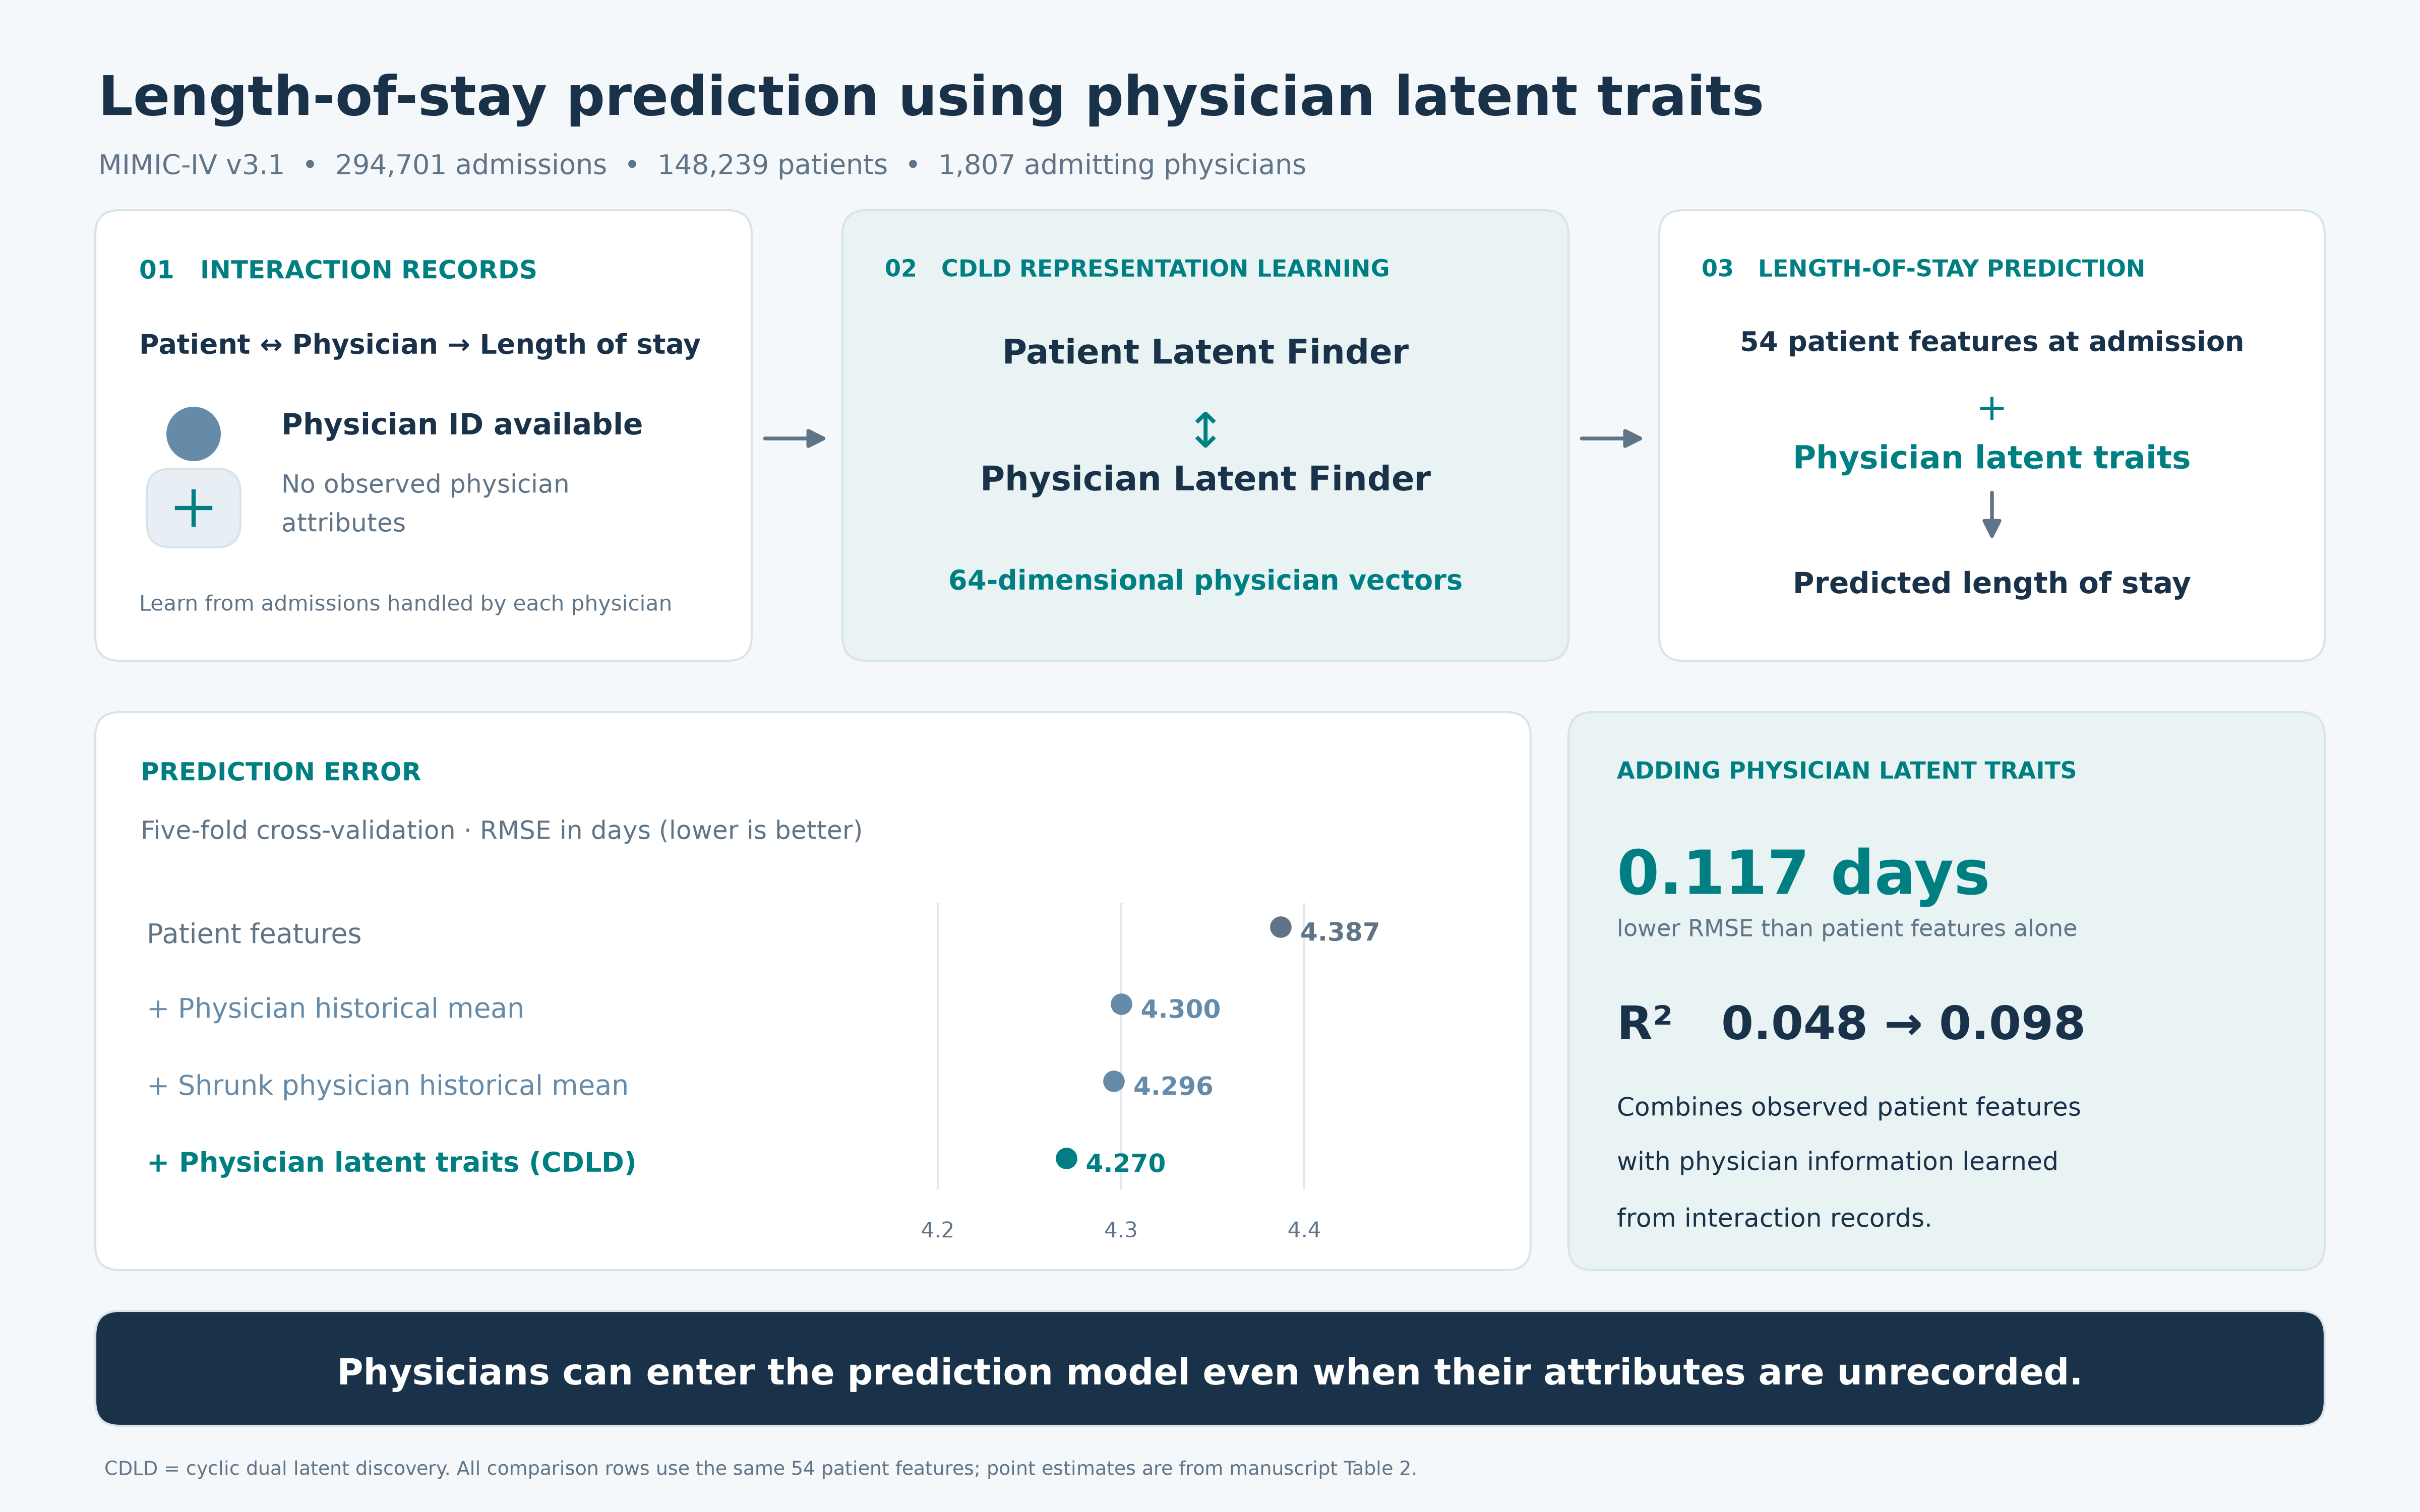

Reproduce this figure in Python.
"""CDLD-LoS graphical abstract. Source: final CMPB manuscript, Table 2.
Run with Python and matplotlib; outputs are saved beside this script.
"""
from pathlib import Path
import matplotlib
matplotlib.use('Agg')
import matplotlib.pyplot as plt
from matplotlib.patches import FancyBboxPatch, FancyArrowPatch, Circle
O=Path(__file__).resolve().parent
plt.rcParams.update({'font.family':'DejaVu Sans','svg.fonttype':'none'})
f=plt.figure(figsize=(16,10),facecolor='#F5F8FA'); a=f.add_axes([0,0,1,1]); a.set(xlim=(0,16),ylim=(0,10)); a.axis('off')
ink='#193249'; teal='#007F83'; grey='#607487'; blue='#658BA9'
def t(x,y,s,z=14,c=ink,b=False,ha='left'): a.text(x,y,s,fontsize=z,color=c,weight='bold' if b else 'normal',va='top',ha=ha,linespacing=1.45)
def box(x,y,w,h,c='white'): a.add_patch(FancyBboxPatch((x,y),w,h,boxstyle='round,pad=.02,rounding_size=.16',facecolor=c,edgecolor='#D8E3EA',lw=1))
def ar(x,y,xx,yy,c=grey): a.add_patch(FancyArrowPatch((x,y),(xx,yy),arrowstyle='-|>',mutation_scale=18,color=c,lw=1.8))
t(.65,9.6,'Length-of-stay prediction using physician latent traits',26,b=True)
t(.65,9.03,'MIMIC-IV v3.1  •  294,701 admissions  •  148,239 patients  •  1,807 admitting physicians',13,c=grey)
box(.65,5.65,4.3,2.94)
t(.92,8.34,'01   INTERACTION RECORDS',12,c=teal,b=True)
t(.92,7.84,'Patient ↔ Physician → Length of stay',13,b=True)
# Simple physician glyph, constructed from vector shapes.
a.add_patch(Circle((1.28,7.13),.18,fc=blue,ec='none'))
box(.99,6.40,.58,.48,'#E8EFF4')
a.plot([1.17,1.39],[6.64,6.64],color=teal,lw=2); a.plot([1.28,1.28],[6.53,6.75],color=teal,lw=2)
t(1.86,7.32,'Physician ID available',14,b=True)
t(1.86,6.91,'No observed physician\nattributes',12,c=grey)
t(.92,6.10,'Learn from admissions handled by each physician',10,c=grey)
ar(5.03,7.10,5.5,7.10)
box(5.59,5.65,4.76,2.94,'#E9F3F4')
t(5.85,8.34,'02   CDLD REPRESENTATION LEARNING',11,c=teal,b=True)
t(7.97,7.84,'Patient Latent Finder',16,b=True,ha='center')
t(7.97,7.39,'↕',23,c=teal,ha='center')
t(7.97,6.98,'Physician Latent Finder',16,b=True,ha='center')
t(7.97,6.28,'64-dimensional physician vectors',13,c=teal,b=True,ha='center')
ar(10.43,7.1,10.9,7.1)
box(10.99,5.65,4.36,2.94)
t(11.25,8.34,'03   LENGTH-OF-STAY PREDICTION',11,c=teal,b=True)
t(13.17,7.86,'54 patient features at admission',13,b=True,ha='center')
t(13.17,7.48,'+',18,c=teal,ha='center')
t(13.17,7.11,'Physician latent traits',15,c=teal,b=True,ha='center')
ar(13.17,6.77,13.17,6.40)
t(13.17,6.27,'Predicted length of stay',14,b=True,ha='center')
box(.65,1.62,9.45,3.65)
t(.93,5.02,'PREDICTION ERROR',12,c=teal,b=True)
t(.93,4.62,'Five-fold cross-validation · RMSE in days (lower is better)',12,c=grey)
lo,hi=4.2,4.45; x0,x1=6.2,9.23
for v in [4.2,4.3,4.4]:
 x=x0+(v-lo)/(hi-lo)*(x1-x0)
 a.plot([x,x],[2.14,4.02],c='#E2E8EE',lw=1)
 t(x,1.97,f'{v:.1f}',10,c=grey,ha='center')
rows=[('Patient features',4.387,grey),('+ Physician historical mean',4.300,blue),('+ Shrunk physician historical mean',4.296,blue),('+ Physician latent traits (CDLD)',4.270,teal)]
for i,(label,value,c) in enumerate(rows):
 y=3.87-i*.51
 t(.97,y+.09,label,13,c=c,b=i==3)
 x=x0+(value-lo)/(hi-lo)*(x1-x0)
 a.scatter([x],[y],s=85,c=c,zorder=3)
 t(x+.13,y+.09,f'{value:.3f}',12,c=c,b=True)
box(10.39,1.62,4.96,3.65,'#E9F3F4')
t(10.69,5.02,'ADDING PHYSICIAN LATENT TRAITS',11,c=teal,b=True)
t(10.69,4.49,'0.117 days',29,c=teal,b=True)
t(10.69,3.96,'lower RMSE than patient features alone',11,c=grey)
t(10.69,3.46,'R²   0.048 → 0.098',22,b=True)
t(10.69,2.79,'Combines observed patient features',12)
t(10.69,2.43,'with physician information learned',12)
t(10.69,2.07,'from interaction records.',12)
box(.65,.59,14.7,.72,ink)
t(8,1.08,'Physicians can enter the prediction model even when their attributes are unrecorded.',17,c='white',b=True,ha='center')
t(.69,.37,'CDLD = cyclic dual latent discovery. All comparison rows use the same 54 patient features; point estimates are from manuscript Table 2.',9,c=grey)
for ext in ['png','svg']: f.savefig(O/f'20261004_graphical_abstract.{ext}',dpi=300)
f.savefig(O/'20261004_graphical_abstract_preview.png',dpi=110)
